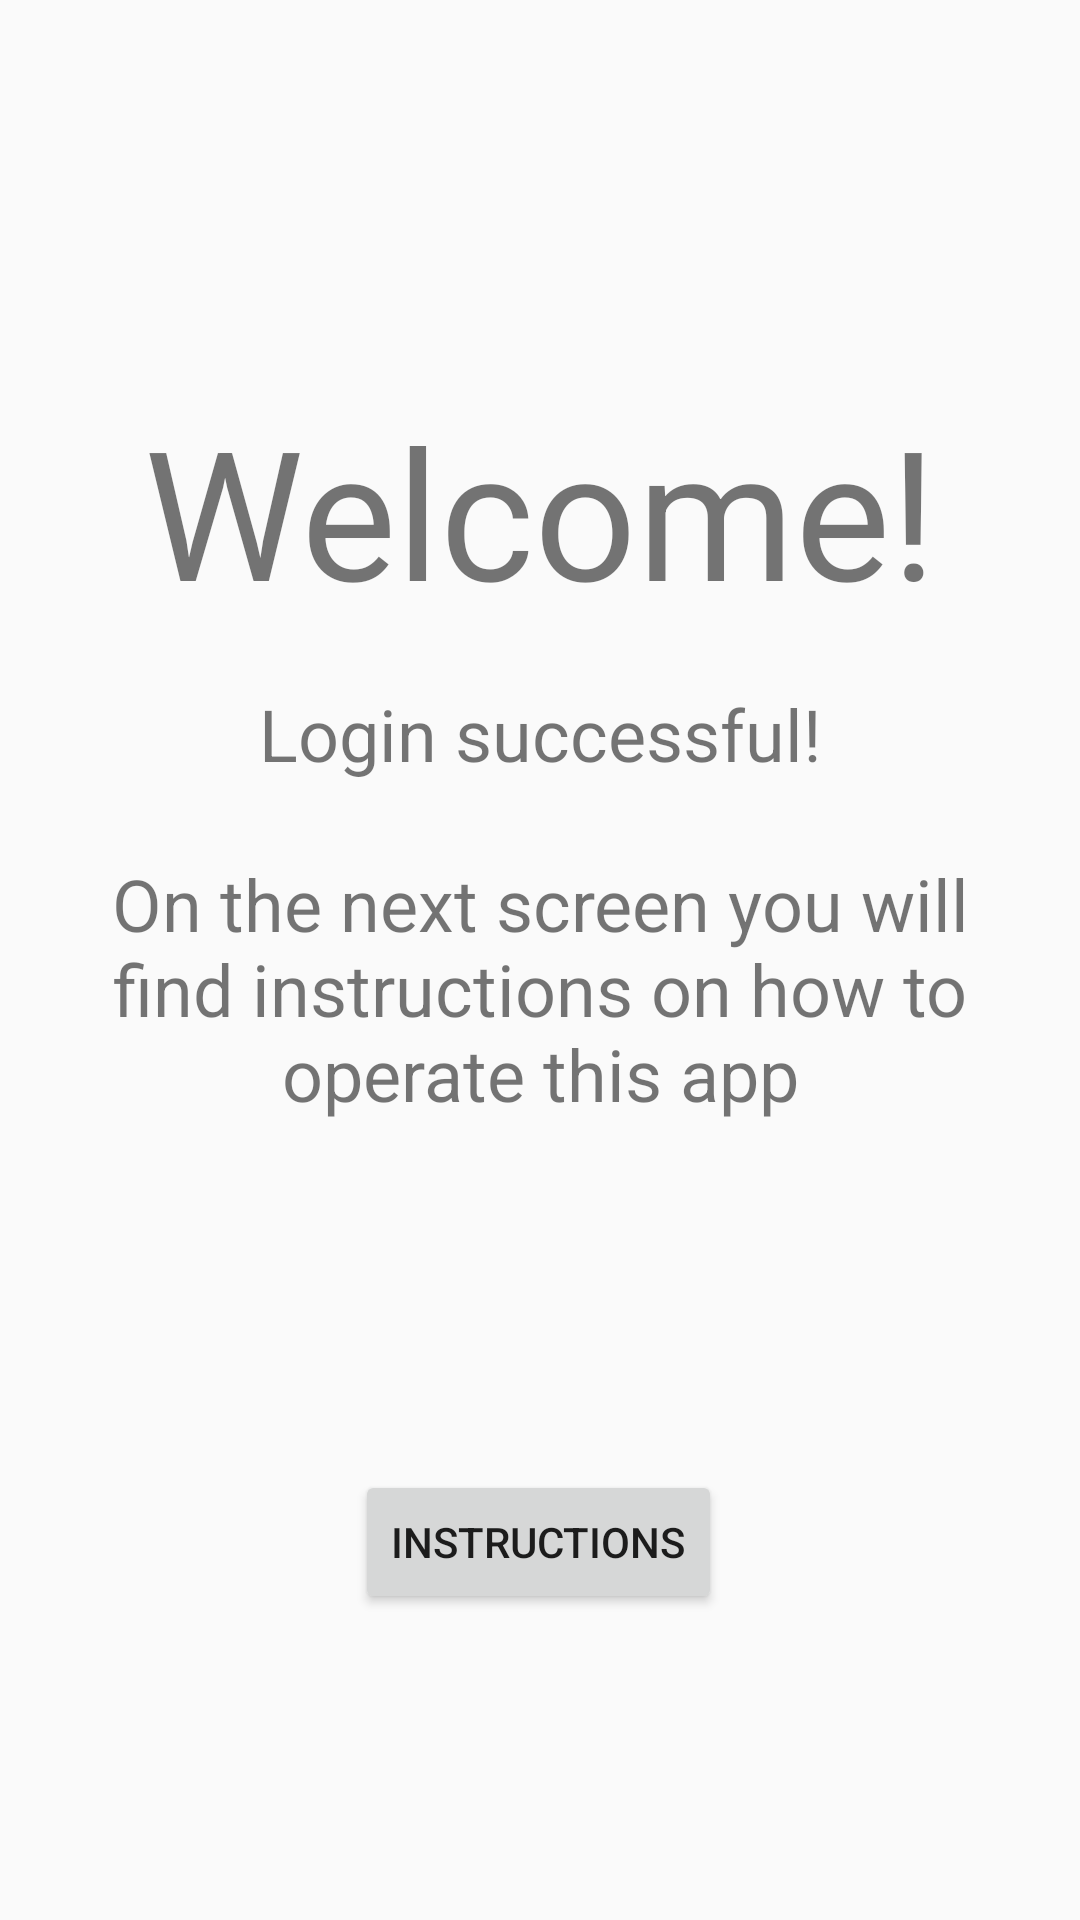

Reconstruct the res/layout file that produces this screen, plus the resources it refers to.
<!-- AndroidManifest.xml: application theme AppTheme.NoActionBar -->
<!-- res/layout/fragment_welcome.xml -->
<?xml version="1.0" encoding="utf-8"?>
<androidx.constraintlayout.widget.ConstraintLayout xmlns:android="http://schemas.android.com/apk/res/android"
    xmlns:app="http://schemas.android.com/apk/res-auto"
    xmlns:tools="http://schemas.android.com/tools"
    android:id="@+id/ConstraintLayout"
    android:layout_width="match_parent"
    android:layout_height="match_parent"
    tools:context=".WelcomeFragment">

    <TextView
        android:id="@+id/textView2"
        android:layout_width="wrap_content"
        android:layout_height="wrap_content"
        android:layout_marginTop="130dp"
        android:text="@string/welcomeFrag"
        android:textSize="60sp"
        app:layout_constraintEnd_toEndOf="parent"
        app:layout_constraintStart_toStartOf="parent"
        app:layout_constraintTop_toTopOf="parent" />

    <TextView
        android:id="@+id/textView3"
        android:layout_width="0dp"
        android:layout_height="wrap_content"
        android:layout_marginStart="24dp"
        android:layout_marginEnd="24dp"
        android:layout_marginBottom="266dp"
        android:text="@string/login_successful_n_non_the_next_screen_you_will_find_instructions_on_how_to_operate_this_app"
        android:textAlignment="center"
        android:textSize="24sp"
        app:layout_constraintBottom_toBottomOf="parent"
        app:layout_constraintEnd_toEndOf="parent"
        app:layout_constraintStart_toStartOf="parent" />

    <Button
        android:id="@+id/instructionButton"
        android:layout_width="wrap_content"
        android:layout_height="wrap_content"
        android:layout_marginTop="116dp"
        android:text="@string/instructions"
        app:layout_constraintEnd_toEndOf="parent"
        app:layout_constraintHorizontal_bias="0.498"
        app:layout_constraintStart_toStartOf="parent"
        app:layout_constraintTop_toBottomOf="@+id/textView3" />
</androidx.constraintlayout.widget.ConstraintLayout>
<!-- resources referenced by this layout -->
<resources>
  <string name="instructions">Instructions</string>
  <string name="login_successful_n_non_the_next_screen_you_will_find_instructions_on_how_to_operate_this_app">Login successful!\n\nOn the next screen you will find instructions on how to operate this app</string>
  <string name="welcomeFrag">Welcome!</string>
  <style name="AppTheme.NoActionBar">
          <item name="windowActionBar">false</item>
          <item name="windowNoTitle">true</item>
      </style>
</resources>
